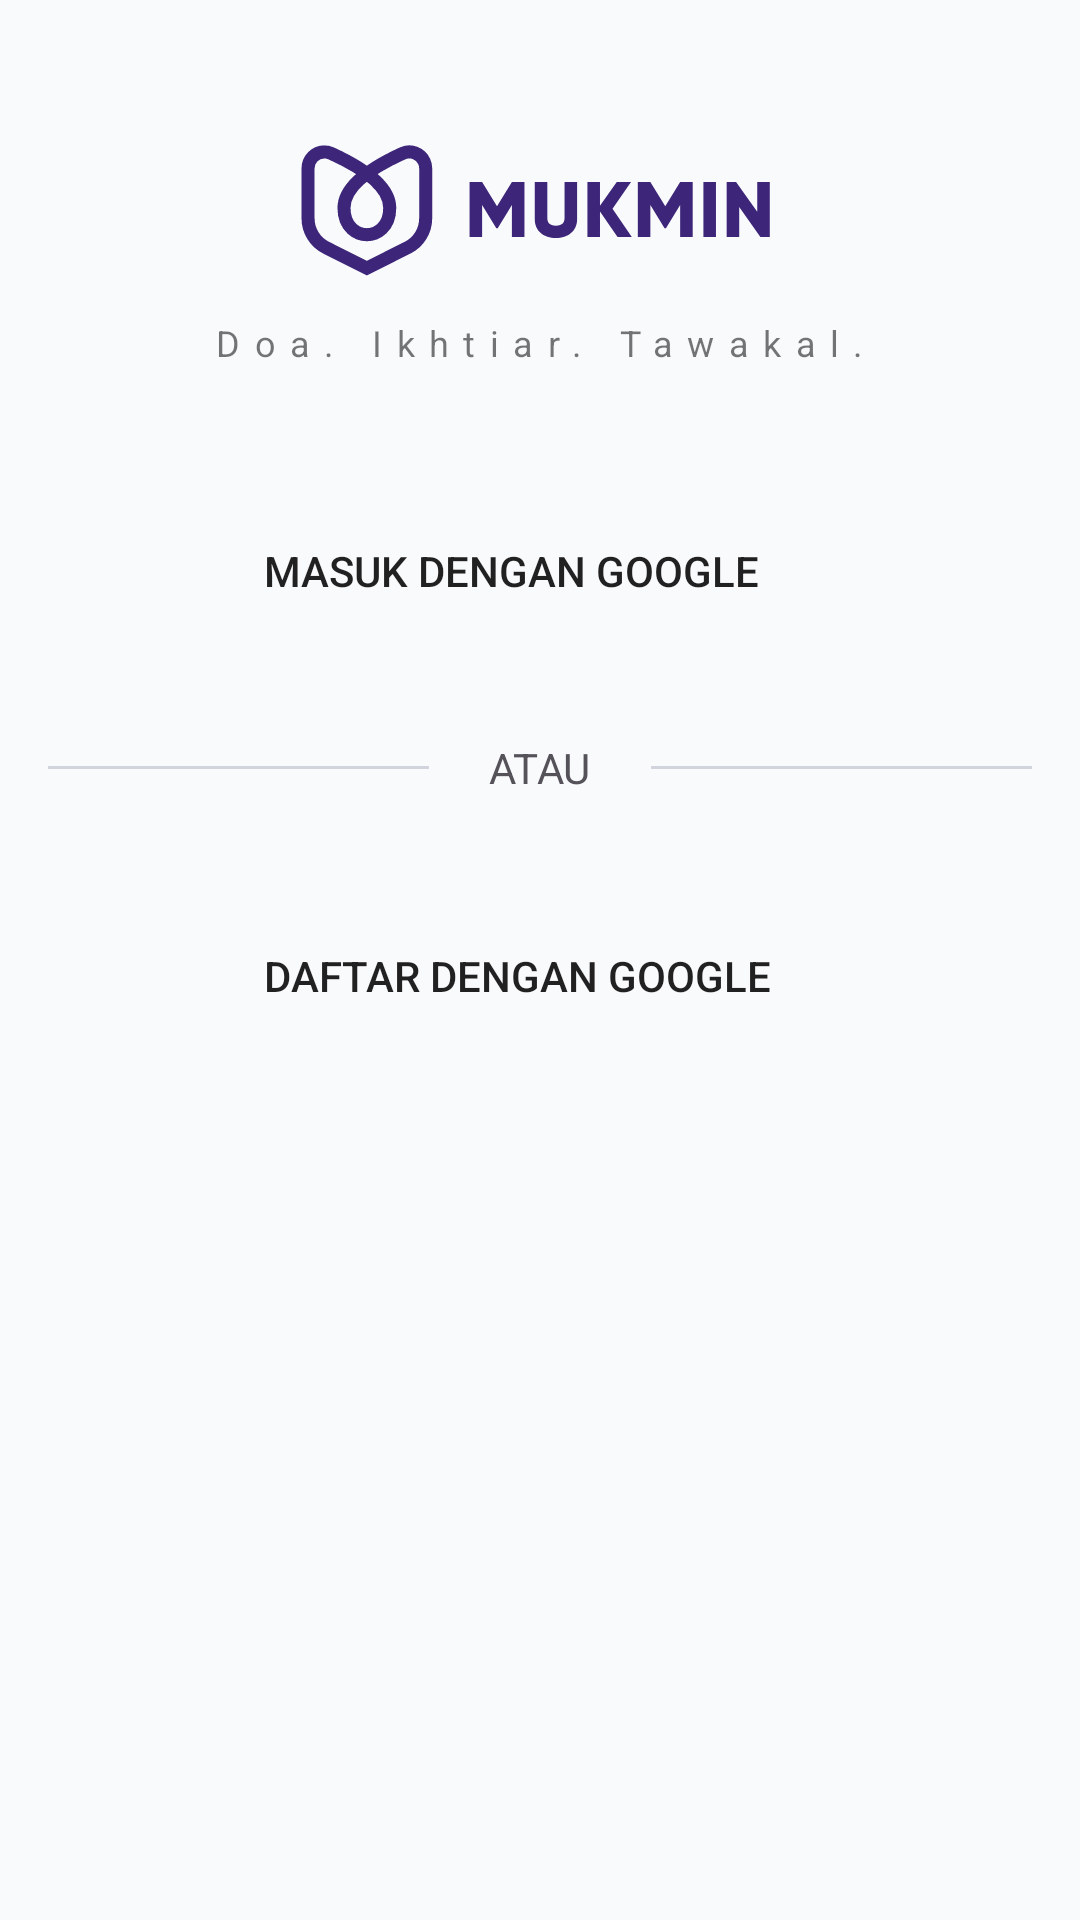

Write the Android layout XML for this screen, with the resource values it uses.
<!-- AndroidManifest.xml: application theme AppTheme -->
<!-- res/layout/activity_login.xml -->
<?xml version="1.0" encoding="utf-8"?>
<RelativeLayout xmlns:android="http://schemas.android.com/apk/res/android"
    xmlns:app="http://schemas.android.com/apk/res-auto"
    xmlns:tools="http://schemas.android.com/tools"
    android:layout_width="match_parent"
    android:layout_height="match_parent"
    android:padding="16dp"
    android:background="#f9fafc"
    tools:context=".activity.LoginActivity">

    <ImageView
        android:id="@+id/iv_logo_login"
        android:layout_width="164dp"
        android:layout_height="48dp"
        android:layout_marginTop="30dp"
        android:layout_centerHorizontal="true"
        android:src="@drawable/ic_mukmin"/>

    <TextView
        android:id="@+id/tv_headline_login"
        android:layout_width="wrap_content"
        android:layout_height="wrap_content"
        android:text="@string/headline_txt"
        android:textSize="12sp"
        android:letterSpacing="0.4"
        android:layout_centerHorizontal="true"
        android:layout_marginTop="12dp"
        android:layout_below="@+id/iv_logo_login"/>
    
    <Button
        android:id="@+id/btn_login"
        android:layout_width="match_parent"
        android:layout_height="wrap_content"
        android:drawableStart="@drawable/ic_google"
        android:drawablePadding="24dp"
        android:text="@string/login_btn"
        android:gravity="left|center"
        android:background="@drawable/bg_rounded_white"
        android:layout_marginTop="44dp"
        android:paddingTop="12dp"
        android:paddingBottom="12dp"
        android:paddingLeft="72dp"
        android:paddingEnd="70dp"
        android:layout_centerHorizontal="true"
        android:layout_below="@id/tv_headline_login"/>

    <LinearLayout
        android:id="@+id/layout_or"
        android:layout_width="match_parent"
        android:layout_height="wrap_content"
        android:orientation="horizontal"
        android:gravity="center_horizontal"
        android:layout_marginTop="32dp"
        android:layout_below="@id/btn_login">

        <View
            android:layout_width="140dp"
            android:layout_height="1dp"
            android:layout_gravity="center_vertical"
            android:background="#80a9afbe" />

        <TextView
            android:layout_width="wrap_content"
            android:layout_height="wrap_content"
            android:layout_marginStart="20dp"
            android:layout_marginEnd="20dp"
            android:textColor="#555259"
            android:text="@string/atau"/>

        <View
            android:layout_width="140dp"
            android:layout_height="1dp"
            android:layout_gravity="center_vertical"
            android:background="#80a9afbe" />

    </LinearLayout>

    <Button
        android:id="@+id/btn_register"
        android:layout_width="match_parent"
        android:layout_height="wrap_content"
        android:drawableStart="@drawable/ic_google"
        android:drawablePadding="24dp"
        android:text="@string/register_btn"
        android:gravity="left|center"
        android:background="@drawable/bg_rounded_white"
        android:layout_marginTop="36dp"
        android:paddingTop="12dp"
        android:paddingBottom="12dp"
        android:paddingLeft="72dp"
        android:paddingEnd="70dp"
        android:layout_centerHorizontal="true"
        android:layout_below="@id/layout_or"/>

</RelativeLayout>
<!-- resources referenced by this layout -->
<resources>
  <!-- drawable ic_mukmin (drawable) -->
  <vector xmlns:android="http://schemas.android.com/apk/res/android"
      android:width="7500dp"
      android:height="2200dp"
      android:viewportWidth="7500"
      android:viewportHeight="2200">
    <path
        android:pathData="M1100,1987.51L476.39,1675.71C307,1591.01 200,1417.88 200,1228.5L200,462.55C200,324.48 311.93,212.55 450,212.55C485.82,212.55 521.22,220.25 553.8,235.12C1151.27,507.8 1450,785.27 1450,1067.51C1450,1372.51 1242,1477.51 1100,1477.51C958,1477.51 750,1372.51 750,1067.51C750,785.27 1048.73,507.8 1646.2,235.12C1771.81,177.79 1920.1,233.14 1977.43,358.75C1992.3,391.33 2000,426.73 2000,462.55L2000,1228.5C2000,1417.88 1893,1591.01 1723.61,1675.71L1100,1987.51Z"
        android:strokeWidth="200"
        android:fillColor="#00000000"
        android:strokeColor="#3D2679"
        android:fillType="evenOdd"/>
    <path
        android:pathData="M3512,671L3512,1511L3320,1511L3320,1022.6L3102.8,1379L3081.2,1379L2864,1022.6L2864,1511L2672,1511L2672,671L2864,671L3092,1044.2L3320,671L3512,671ZM3994,1527.8C3809.2,1527.8 3670,1419.8 3670,1239.8L3670,671L3862,671L3862,1223C3862,1286.6 3892,1340.6 3994,1340.6C4096,1340.6 4126,1286.6 4126,1223L4126,671L4318,671L4318,1239.8C4318,1419.8 4178.8,1527.8 3994,1527.8ZM5155.2,1511L4936.8,1511L4668,1122.2L4668,1511L4476,1511L4476,671L4668,671L4668,1035.8L4924.8,671L5143.2,671L4860,1080.2L5155.2,1511ZM6087.2,671L6087.2,1511L5895.2,1511L5895.2,1022.6L5678,1379L5656.4,1379L5439.2,1022.6L5439.2,1511L5247.2,1511L5247.2,671L5439.2,671L5667.2,1044.2L5895.2,671L6087.2,671ZM6251.2,671L6443.2,671L6443.2,1511L6251.2,1511L6251.2,671ZM7075.2,671L7267.2,671L7267.2,1511L7123.2,1511L6799.2,1055L6799.2,1511L6607.2,1511L6607.2,671L6751.2,671L7075.2,1127L7075.2,671Z"
        android:strokeWidth="1"
        android:fillColor="#3D2679"
        android:fillType="nonZero"
        android:strokeColor="#00000000"/>
  </vector>
  <string name="atau">ATAU</string>
  <string name="headline_txt">Doa. Ikhtiar. Tawakal.</string>
  <string name="login_btn">Masuk dengan Google</string>
  <string name="register_btn">Daftar dengan Google</string>
  <style name="AppTheme" parent="Theme.AppCompat.Light.DarkActionBar">
          
          <item name="colorPrimary">@color/colorPrimary</item>
          <item name="colorPrimaryDark">@color/colorPrimaryDark</item>
          <item name="colorAccent">@color/colorAccent</item>
          <item name="windowActionBar">false</item>
          <item name="windowNoTitle">true</item>
  
          <item name="android:windowBackground">@color/colorLightBackground</item>
      </style>
  <color name="colorPrimary">#6200EE</color>
  <color name="colorPrimaryDark">#3700B3</color>
  <color name="colorAccent">#03DAC5</color>
  <color name="colorLightBackground">#F9F9F9</color>
</resources>
